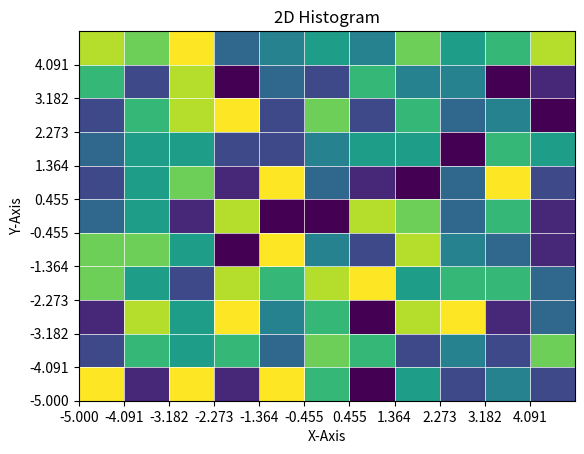

Write the Python code that produced this figure.
import numpy as np
import matplotlib.pyplot as plt

class Histogram2D:
    """
    Class for creating and manipulating a 2D histogram.
    """

    def __init__(self, num_bins_x, num_bins_y, x_range, y_range):
        """
        Initialize a new Histogram2D instance.

        :param:
            num_bins_x (int): Number of bins in the X-direction.
            num_bins_y (int): Number of bins in the Y-direction.
            x_range (numpy.ndarray): Range of values for the X-axis.
            y_range (numpy.ndarray): Range of values for the Y-axis.
        """

        self.num_bins_x = num_bins_x
        self.num_bins_y = num_bins_y

        self.nCells = num_bins_x * num_bins_y

        self.x_range = x_range
        self.size_x = x_range[-1]
        self.cell_size_x = 2 * self.size_x / (self.num_bins_x)
        self.x_center_range = np.linspace(self.x_range[0] + self.cell_size_x / 2, self.x_range[-1] - self.cell_size_x / 2, self.num_bins_x)

        self.y_range = y_range
        self.size_y = y_range[-1]
        self.cell_size_y = 2 * self.size_y / (self.num_bins_y)
        self.y_center_range = self.y_range + self.cell_size_y / 2 - 1

        self.histogram = np.zeros(num_bins_x * num_bins_y, dtype=float)

    @property
    def histogram_2d(self):
        """
        Get the 2D histogram data as a NumPy array.

        :returns:
            numpy.ndarray: The 2D histogram data.
        """
        return self.histogram.reshape((self.num_bins_x, self.num_bins_y))

    @histogram_2d.setter
    def histogram_2d(self, histogram_2d):
        """
        Set the 2D histogram data.

        :param:
            histogram_2d (numpy.ndarray): A 2D NumPy array containing the new histogram data.

        :raises:
            ValueError: If the provided histogram_2d has a different shape than the initialized histogram grid.

        """
        if histogram_2d.shape == (self.num_bins_x, self.num_bins_y):
            self.histogram = histogram_2d.flatten()
        else:
            raise ValueError("The provided histogram_2d must have the same shape as the initialized histogram grid.")

    @property
    def histogram_1d(self):
        """
        Get the histogram data as a 1D NumPy array.

        :returns:
            numpy.ndarray: The 1D histogram data.
        """
        return self.histogram

    @histogram_1d.setter
    def histogram_1d(self, histogram_1d):
        """
        Set the 1D histogram data.

        :param:
            histogram_1d (numpy.ndarray): A 1D NumPy array containing the new histogram data.

        :raises:
            ValueError: If the provided histogram_1d has a different size than the initialized histogram.
        """
        if histogram_1d.size == self.histogram.size:
            self.histogram = histogram_1d
        else:
            raise ValueError("The provided histogram_1d must have the same size as the initialized histogram.")

    def plot_histogram(self):
        """
        Plot the 2D histogram using Matplotlib.
        """
        plt.xlabel('X-Axis')
        plt.ylabel('Y-Axis')
        plt.title('2D Histogram')
        ax = plt.gca()
        ax.grid(color='w', linestyle='-', linewidth=0.5)
        ax.set_xlim([self.x_range[0], self.x_range[-1]])
        ax.set_ylim([self.y_range[0], self.y_range[-1]])
        ax.set_xticks(np.arange(self.x_range[0], self.x_range[-1], self.cell_size_x))
        ax.set_yticks(np.arange(self.y_range[0], self.y_range[-1], self.cell_size_y))

        plt.imshow(self.histogram_2d, extent=[self.x_range[0], self.x_range[-1], self.y_range[0], self.y_range[-1]], origin='lower', aspect='auto')

        plt.show()

    @property
    def element(self):
        """
        Property to access individual elements of the histogram using range values.

        :returns:
            ElementAccessor: An instance of ElementAccessor for getting and setting individual elements by range.
        """
        class ElementAccessor:
            def __init__(self, histogram, num_bins_x, num_bins_y, x_range, y_range):
                self.histogram = histogram
                self.num_bins_x = num_bins_x
                self.x_range = x_range
                self.y_range = y_range
                self.size_x = x_range[-1]
                self.cell_size_x = 2 * self.size_x / (self.num_bins_x - 1)
                self.num_bins_y = num_bins_y
                self.size_y = y_range[-1]
                self.cell_size_y = 2 * self.size_y / (self.num_bins_y - 1)

            def __getitem__(self, coordinates):
                x_coord, y_coord = coordinates
                x_bin = np.digitize(x_coord, self.x_range) - 1
                y_bin = np.digitize(y_coord, self.y_range) - 1
                if 0 <= x_bin < self.num_bins_x and 0 <= y_bin < len(self.histogram) // self.num_bins_x:
                    index = x_bin + y_bin * self.num_bins_x
                    return self.histogram[index]
                else:
                    raise ValueError("Bin coordinates are out of bounds")

            def __setitem__(self, coordinates, value):
                x_coord, y_coord = coordinates
                # x_bin = np.digitize(x_coord, self.x_range)
                # y_bin = np.digitize(y_coord, self.y_range)
                x_bin=round((x_coord + self.size_x) / self.cell_size_x)
                y_bin=round((y_coord + self.size_y) / self.cell_size_y)
                if 0 <= x_bin < self.num_bins_x and 0 <= y_bin < self.num_bins_x:
                    index = x_bin + y_bin * self.num_bins_x
                    self.histogram[index] = value
                else:
                    raise ValueError("Bin coordinates are out of bounds")

        return ElementAccessor(self.histogram, self.num_bins_x, self.num_bins_y, self.x_range, self.y_range)

    def __mul__(self, other_histogram):
        """
        Multiply two Histogram2D objects element-wise using the * operator.

        :param:
            other_histogram (Histogram2D): Another Histogram2D object to be multiplied with.

        :raises:
            ValueError: If the provided histogram has a different shape than the current histogram.
        """
        if (self.num_bins_x, self.num_bins_y) != (other_histogram.num_bins_x, other_histogram.num_bins_y):
            raise ValueError("Histograms must have the same shape for element-wise multiplication.")

        result = Histogram2D(self.num_bins_x, self.num_bins_y, self.x_range, self.y_range)
        result.histogram = self.histogram * other_histogram.histogram
        return result


if __name__ == "__main__":
    # Create a Histogram2D instance
    num_bins_x = 11
    num_bins_y = 11
    x_range = np.linspace(-5, 5, num_bins_x )
    y_range = np.linspace(-5, 5, num_bins_y )
    hist = Histogram2D(num_bins_x, num_bins_y, x_range, y_range)

    print("x_range: ", x_range)
    print("y_range: ", y_range)

    hist.histogram_2d[1,2]=1
    hist.element[1,2]=1
    hist.plot_histogram()
    plt.pause(5)

    # Modify individual elements using range values
    hist.element[-2.5, 5] = 100  # Set the value at (0.2, 0.3)
    value = hist.element[0,0]
    print(f"Updated value at (0.2, 0.3): {value}")

    # Get the entire 2D histogram and set a new one
    hist_data = hist.histogram_2d
    print("2D Histogram Data:")
    print(hist_data)

    print("1D Histogram Data:")
    print(hist.histogram_1d)

    new_histogram_data = np.random.randint(0, 10, (num_bins_x, num_bins_y))
    hist.histogram_2d = new_histogram_data

    # Plot the 2D histogram
    hist.plot_histogram()

    # Access individual elements using 1D index
    value_1d = hist.histogram_1d[42]
    print(f"Value at 1D index 42: {value_1d}")

    # Modify individual elements using 1D index
    hist.histogram_1d[42] = 99
    value_1d = hist.histogram_1d[42]
    print(f"Updated value at 1D index 42: {value_1d}")
